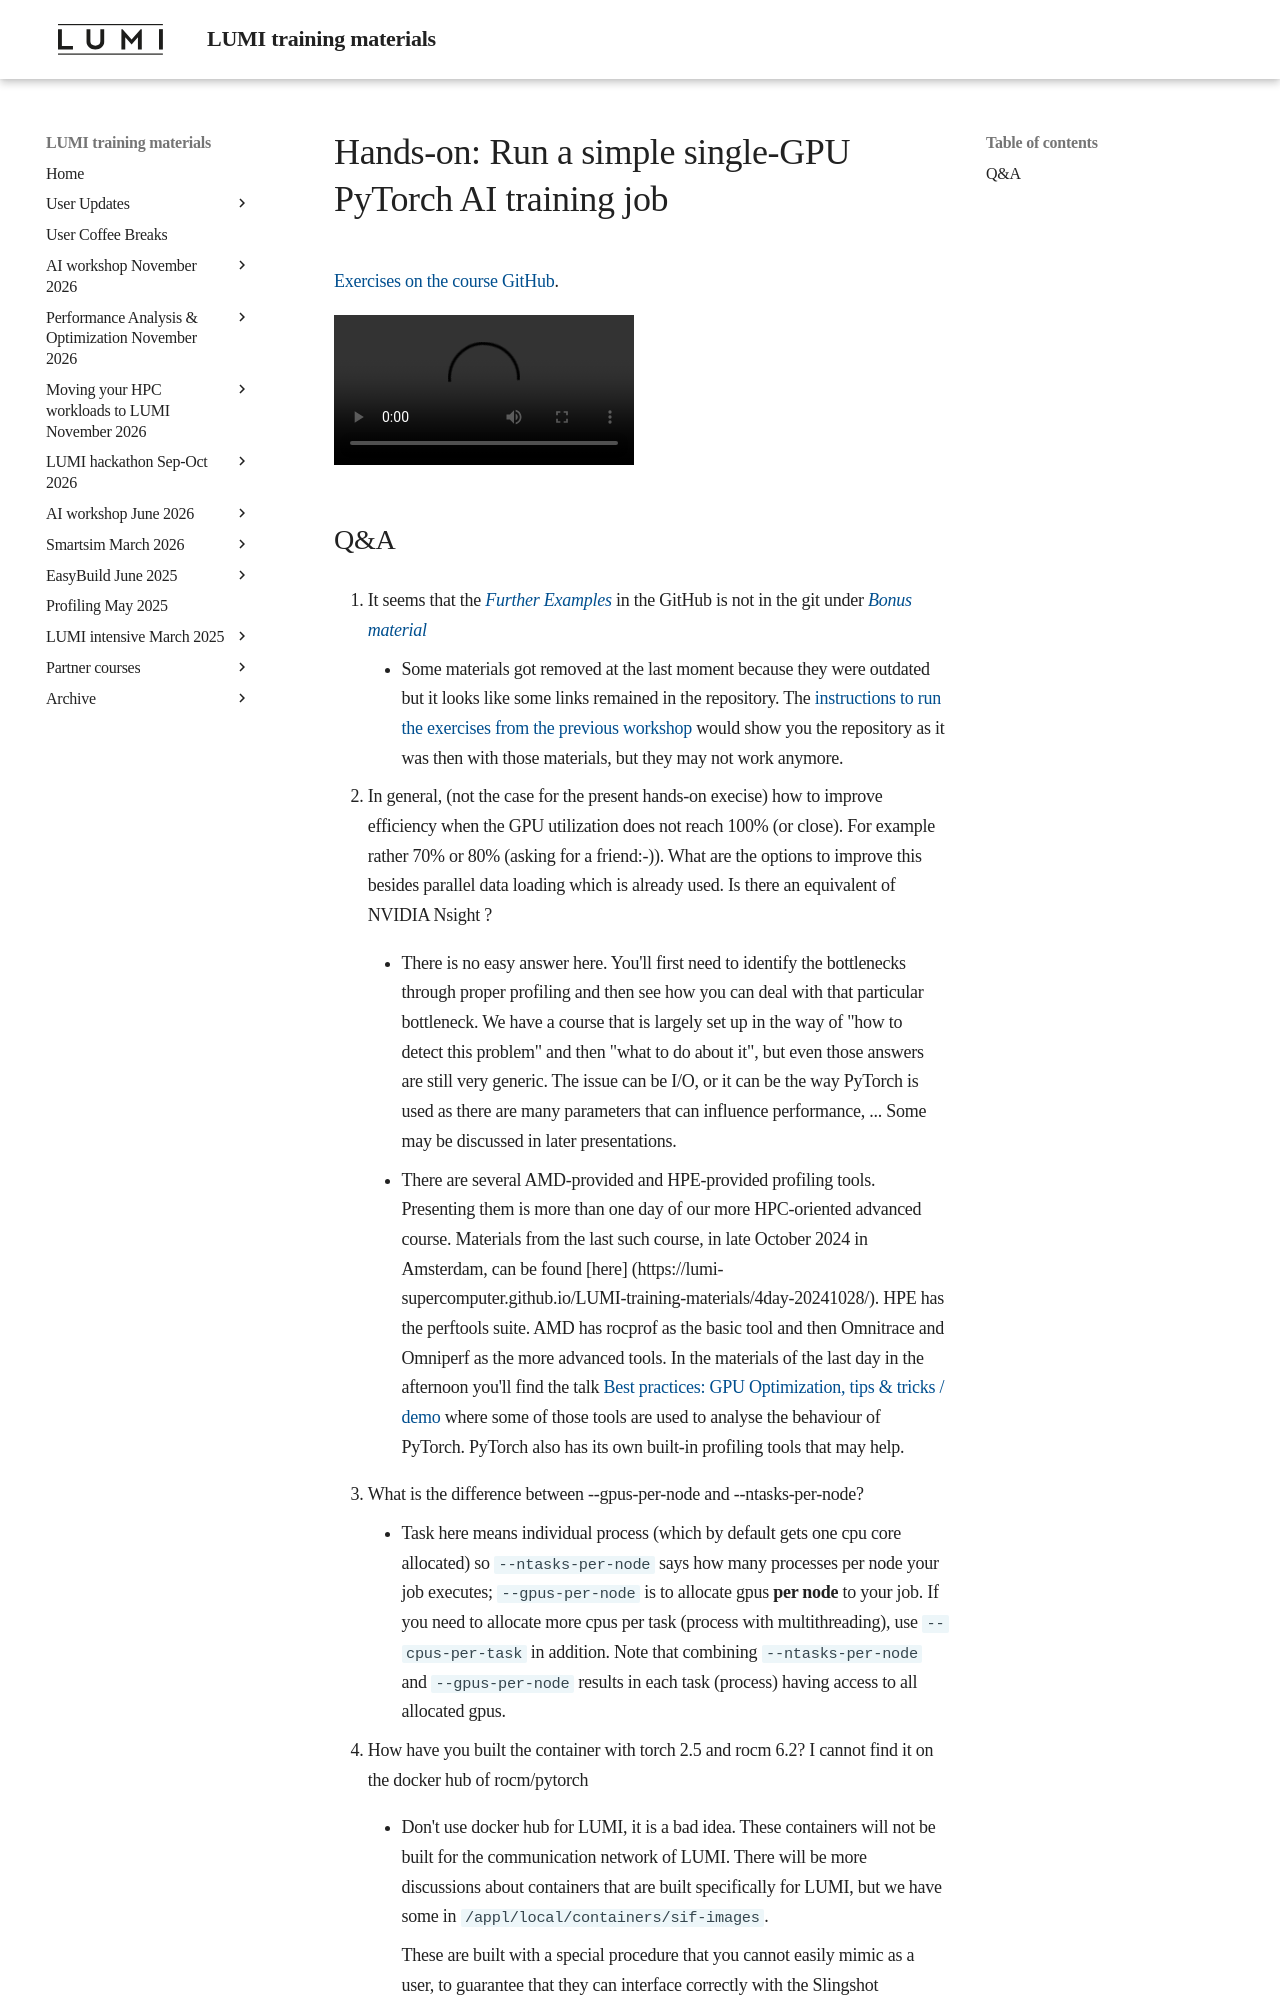

repository: Lumi-supercomputer/LUMI-training-materials · page: ai-20250204/E03_FirstJob/index.html · generator: mkdocs

# Hands-on: Run a simple single-GPU PyTorch AI training job

[Exercises on the course GitHub](https://github.com/Lumi-supercomputer/Getting_Started_with_AI_workshop/tree/ai-20250204/03_Your_first_AI_training_job_on_LUMI).
<!--
[Exercises on the course GitHub](https://github.com/Lumi-supercomputer/Getting_Started_with_AI_workshop/tree/main/03_Your_first_AI_training_job_on_LUMI).
-->

<!--
A video recording of the discussion of the solution will follow.
-->

<video src="https://462000265.lumidata.eu/ai-20250204/recordings/E03_FirstJob.mp4" controls="controls"></video>
